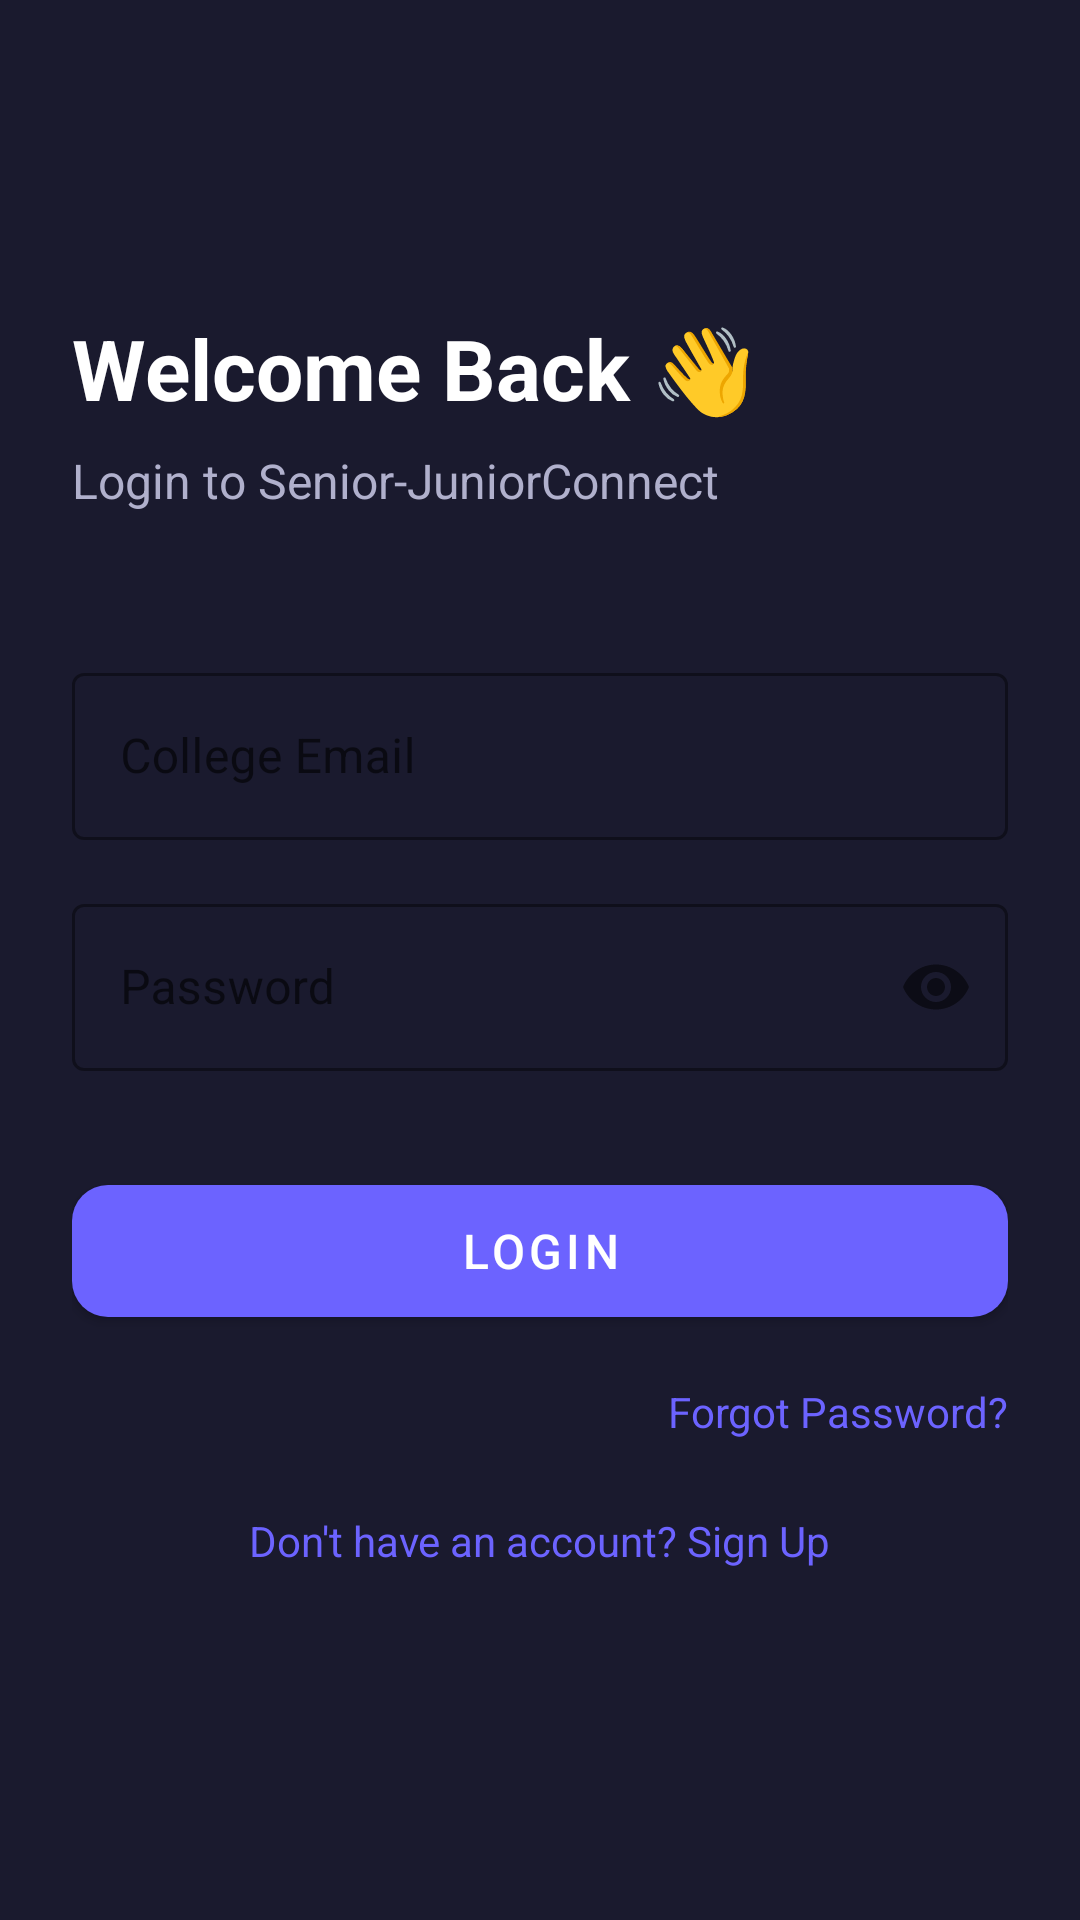

Reconstruct the res/layout file that produces this screen, plus the resources it refers to.
<!-- AndroidManifest.xml: application theme Theme.SeniorJuniorConnect -->
<!-- res/layout/activity_login.xml -->
<?xml version="1.0" encoding="utf-8"?>
<androidx.constraintlayout.widget.ConstraintLayout
    xmlns:android="http://schemas.android.com/apk/res/android"
    xmlns:app="http://schemas.android.com/apk/res-auto"
    android:layout_width="match_parent"
    android:layout_height="match_parent"
    android:background="#1A1A2E"
    android:padding="24dp">

    <TextView
        android:id="@+id/tvWelcome"
        android:layout_width="wrap_content"
        android:layout_height="wrap_content"
        android:text="Welcome Back 👋"
        android:textSize="28sp"
        android:textStyle="bold"
        android:textColor="#FFFFFF"
        app:layout_constraintStart_toStartOf="parent"
        app:layout_constraintTop_toTopOf="parent"
        android:layout_marginTop="80dp"/>

    <TextView
        android:id="@+id/tvSubtitle"
        android:layout_width="wrap_content"
        android:layout_height="wrap_content"
        android:text="Login to Senior-JuniorConnect"
        android:textSize="16sp"
        android:textColor="#B0B0CC"
        android:layout_marginTop="8dp"
        app:layout_constraintStart_toStartOf="parent"
        app:layout_constraintTop_toBottomOf="@id/tvWelcome"/>

    <com.google.android.material.textfield.TextInputLayout
        android:id="@+id/tilEmail"
        style="@style/Widget.MaterialComponents.TextInputLayout.OutlinedBox"
        android:layout_width="0dp"
        android:layout_height="wrap_content"
        android:layout_marginTop="48dp"
        android:hint="College Email"
        app:boxStrokeColor="#6C63FF"
        app:hintTextColor="#6C63FF"
        app:layout_constraintEnd_toEndOf="parent"
        app:layout_constraintStart_toStartOf="parent"
        app:layout_constraintTop_toBottomOf="@id/tvSubtitle">

        <com.google.android.material.textfield.TextInputEditText
            android:id="@+id/etEmail"
            android:layout_width="match_parent"
            android:layout_height="wrap_content"
            android:inputType="textEmailAddress"
            android:textColor="#FFFFFF"/>

    </com.google.android.material.textfield.TextInputLayout>

    <com.google.android.material.textfield.TextInputLayout
        android:id="@+id/tilPassword"
        style="@style/Widget.MaterialComponents.TextInputLayout.OutlinedBox"
        android:layout_width="0dp"
        android:layout_height="wrap_content"
        android:layout_marginTop="16dp"
        android:hint="Password"
        app:boxStrokeColor="#6C63FF"
        app:hintTextColor="#6C63FF"
        app:passwordToggleEnabled="true"
        app:layout_constraintEnd_toEndOf="parent"
        app:layout_constraintStart_toStartOf="parent"
        app:layout_constraintTop_toBottomOf="@id/tilEmail">

        <com.google.android.material.textfield.TextInputEditText
            android:id="@+id/etPassword"
            android:layout_width="match_parent"
            android:layout_height="wrap_content"
            android:inputType="textPassword"
            android:textColor="#FFFFFF"/>

    </com.google.android.material.textfield.TextInputLayout>

    <com.google.android.material.button.MaterialButton
        android:id="@+id/btnLogin"
        android:layout_width="0dp"
        android:layout_height="56dp"
        android:layout_marginTop="32dp"
        android:text="Login"
        android:textSize="16sp"
        app:backgroundTint="#6C63FF"
        app:cornerRadius="12dp"
        app:layout_constraintEnd_toEndOf="parent"
        app:layout_constraintStart_toStartOf="parent"
        app:layout_constraintTop_toBottomOf="@id/tilPassword"/>

    <TextView
        android:id="@+id/tvForgotPassword"
        android:layout_width="wrap_content"
        android:layout_height="wrap_content"
        android:text="Forgot Password?"
        android:textColor="#6C63FF"
        android:layout_marginTop="16dp"
        app:layout_constraintEnd_toEndOf="parent"
        app:layout_constraintTop_toBottomOf="@id/btnLogin"/>

    <TextView
        android:id="@+id/tvSignup"
        android:layout_width="wrap_content"
        android:layout_height="wrap_content"
        android:text="Don't have an account? Sign Up"
        android:textColor="#6C63FF"
        android:layout_marginTop="24dp"
        app:layout_constraintEnd_toEndOf="parent"
        app:layout_constraintStart_toStartOf="parent"
        app:layout_constraintTop_toBottomOf="@id/tvForgotPassword"/>

    <ProgressBar
        android:id="@+id/progressBar"
        android:layout_width="wrap_content"
        android:layout_height="wrap_content"
        android:visibility="gone"
        app:layout_constraintBottom_toBottomOf="parent"
        app:layout_constraintEnd_toEndOf="parent"
        app:layout_constraintStart_toStartOf="parent"
        app:layout_constraintTop_toTopOf="parent"/>

</androidx.constraintlayout.widget.ConstraintLayout>
<!-- resources referenced by this layout -->
<resources>
  <style name="Theme.SeniorJuniorConnect" parent="Theme.MaterialComponents.DayNight.DarkActionBar">
          <item name="colorPrimary">@color/purple_500</item>
          <item name="colorPrimaryVariant">@color/purple_700</item>
          <item name="colorOnPrimary">@color/white</item>
          <item name="colorSecondary">@color/teal_200</item>
          <item name="colorSecondaryVariant">@color/teal_700</item>
          <item name="colorOnSecondary">@color/black</item>
          <item name="android:statusBarColor" tools:targetApi="l">?attr/colorPrimaryVariant</item>
      </style>
  <!-- not gathered from this repository: default colours our renderer supplied (Android Studio template values) -->
  <color name="purple_500">#FF6200EE</color>
  <color name="purple_700">#FF3700B3</color>
  <color name="teal_200">#FF03DAC5</color>
  <color name="teal_700">#FF018786</color>
  <color name="black">#FF000000</color>
  <color name="white">#FFFFFFFF</color>
</resources>
